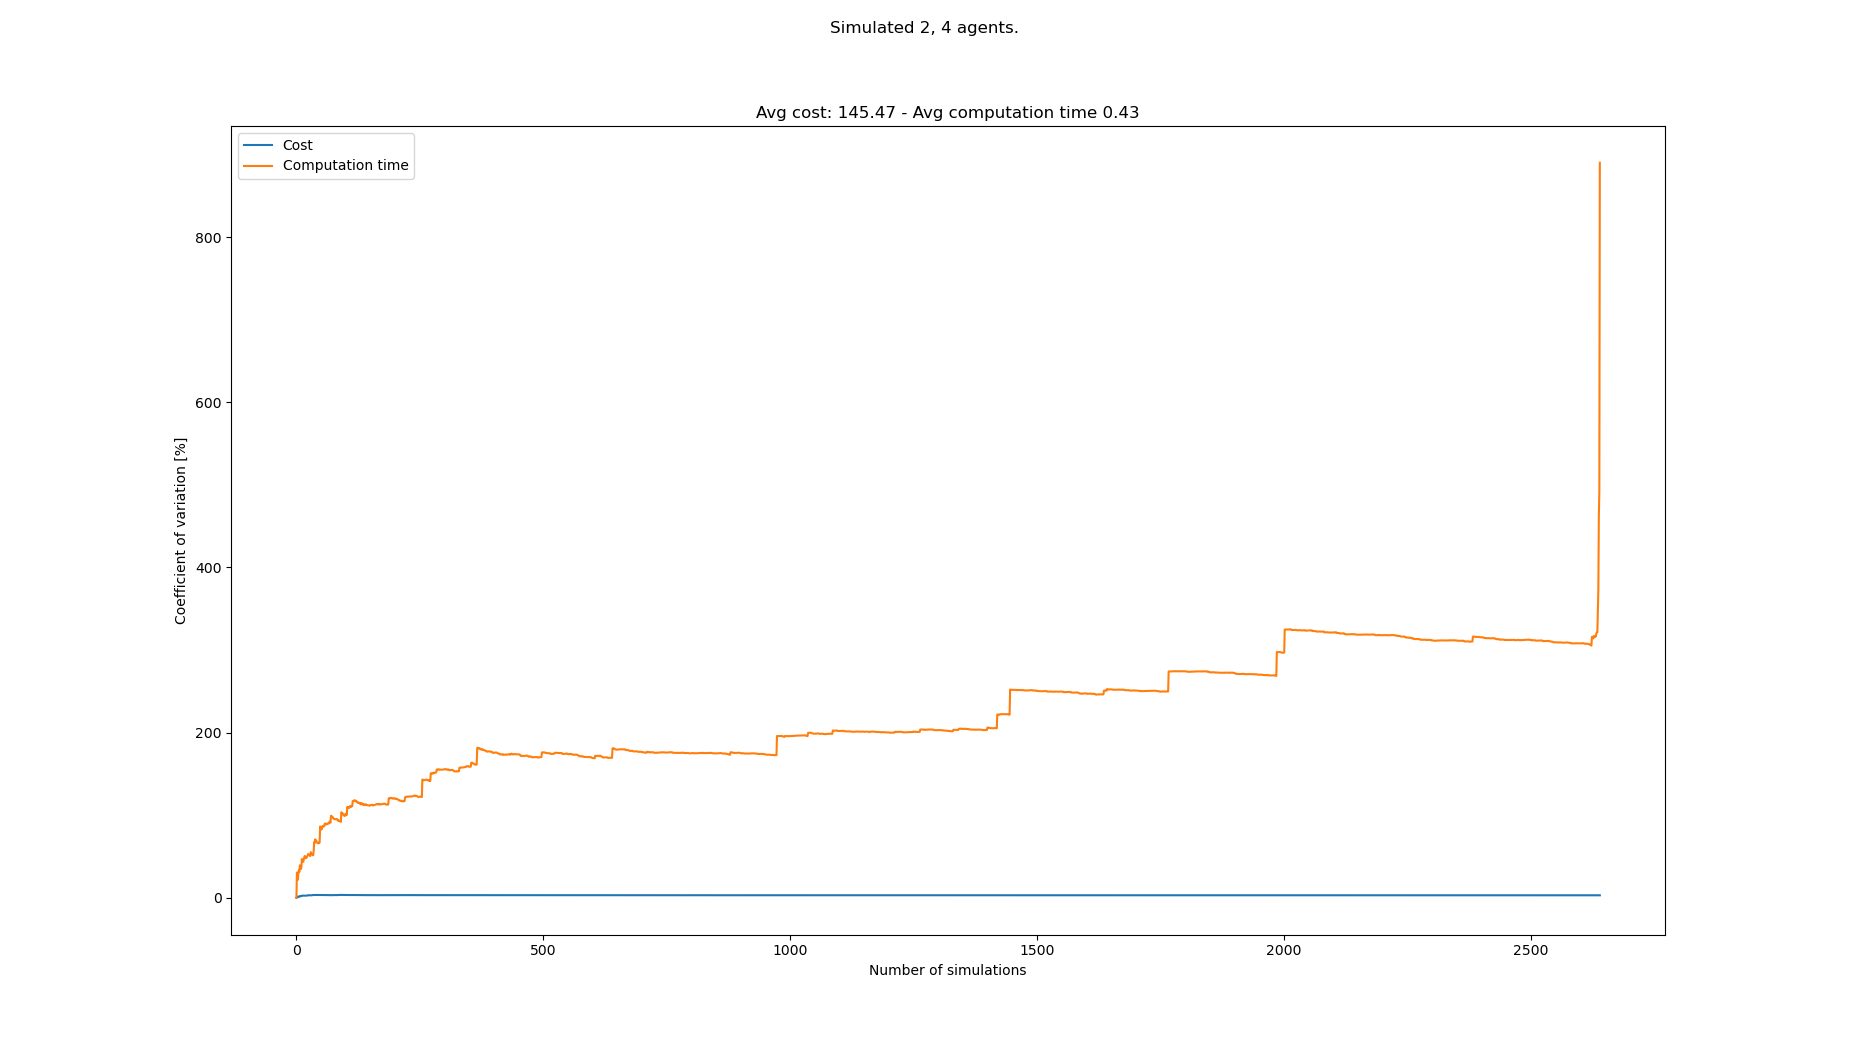

Data behind this chart, as committed beside it:
starts, goals, Cost, Cost_var, Cost_mean, Cost_std, Computation time, Computation time_var, Computation time_mean, Computation time_std
[(2, 0), (3, 0), (5, 21), (1, 21), (7, 2…, [(7, 21), (0, 21), (2, 0), (6, 0), (3, 0…, 147, 0.0, 147.0, 0.0, 0.08113, 0.0, 0.08113, 0.0
[(5, 0), (0, 0), (5, 21), (0, 21), (7, 2…, [(8, 21), (0, 21), (1, 0), (3, 0), (2, 0…, 149, 0.6757, 148.0, 1.0, 0.04319, 30.52, 0.06216, 0.01897
[(6, 0), (5, 0), (7, 21), (5, 21), (0, 2…, [(0, 21), (8, 21), (2, 0), (7, 0), (0, 0…, 147, 0.6385, 147.7, 0.9428, 0.06208, 24.93, 0.06214, 0.01549
[(4, 0), (5, 0), (7, 21), (4, 21), (0, 2…, [(6, 21), (8, 21), (4, 0), (1, 0), (2, 0…, 143, 1.488, 146.5, 2.179, 0.06071, 21.74, 0.06178, 0.01343
[(6, 0), (5, 0), (8, 21), (1, 21), (4, 2…, [(4, 21), (5, 21), (1, 0), (3, 0), (8, 0…, 146, 1.339, 146.4, 1.96, 0.03205, 30.27, 0.05583, 0.0169
[(4, 0), (2, 0), (7, 21), (4, 21), (3, 2…, [(7, 21), (6, 21), (3, 0), (0, 0), (4, 0…, 147, 1.231, 146.5, 1.803, 0.03426, 33.31, 0.05224, 0.0174
[(2, 0), (7, 0), (8, 21), (1, 21), (6, 2…, [(5, 21), (2, 21), (2, 0), (1, 0), (7, 0…, 144, 1.289, 146.1, 1.884, 0.04799, 31.33, 0.05163, 0.01618
[(0, 0), (5, 0), (5, 21), (0, 21), (3, 2…, [(2, 21), (6, 21), (7, 0), (2, 0), (6, 0…, 139, 2.029, 145.2, 2.947, 0.1032, 39.25, 0.05807, 0.02279
[(7, 0), (3, 0), (3, 21), (6, 21), (4, 2…, [(8, 21), (1, 21), (6, 0), (1, 0), (5, 0…, 146, 1.919, 145.3, 2.789, 0.06212, 36.78, 0.05852, 0.02153
[(8, 0), (3, 0), (2, 21), (6, 21), (4, 2…, [(1, 21), (8, 21), (4, 0), (8, 0), (1, 0…, 150, 2.053, 145.8, 2.993, 0.06202, 34.73, 0.05887, 0.02045
[(2, 0), (3, 0), (0, 21), (1, 21), (7, 2…, [(8, 21), (4, 21), (2, 0), (5, 0), (1, 0…, 148, 2.002, 146.0, 2.923, 0.03625, 36.18, 0.05682, 0.02055
[(2, 0), (7, 0), (6, 21), (8, 21), (0, 2…, [(8, 21), (1, 21), (1, 0), (4, 0), (8, 0…, 155, 2.552, 146.8, 3.744, 0.1377, 46.87, 0.06356, 0.02979
[(3, 0), (7, 0), (4, 21), (8, 21), (6, 2…, [(6, 21), (1, 21), (1, 0), (8, 0), (2, 0…, 147, 2.452, 146.8, 3.598, 0.08058, 44.67, 0.06487, 0.02898
[(8, 0), (2, 0), (6, 21), (4, 21), (0, 2…, [(7, 21), (0, 21), (5, 0), (7, 0), (3, 0…, 141, 2.577, 146.4, 3.772, 0.04828, 44.36, 0.06368, 0.02825
[(7, 0), (2, 0), (5, 21), (3, 21), (0, 2…, [(0, 21), (5, 21), (4, 0), (8, 0), (1, 0…, 143, 2.559, 146.1, 3.739, 0.101, 43.58, 0.06617, 0.02884
[(4, 0), (0, 0), (7, 21), (0, 21), (2, 2…, [(5, 21), (7, 21), (4, 0), (6, 0), (8, 0…, 152, 2.655, 146.5, 3.889, 0.1425, 47.2, 0.07094, 0.03349
[(2, 0), (7, 0), (8, 21), (5, 21), (2, 2…, [(5, 21), (8, 21), (1, 0), (8, 0), (2, 0…, 145, 2.588, 146.4, 3.789, 0.03155, 49.23, 0.06863, 0.03378
[(0, 0), (6, 0), (3, 21), (6, 21), (4, 2…, [(4, 21), (1, 21), (4, 0), (3, 0), (2, 0…, 146, 2.517, 146.4, 3.684, 0.03407, 50.63, 0.06671, 0.03377
[(4, 0), (3, 0), (1, 21), (6, 21), (4, 2…, [(7, 21), (5, 21), (8, 0), (5, 0), (1, 0…, 145, 2.46, 146.3, 3.599, 0.08463, 48.95, 0.06765, 0.03311
[(4, 0), (2, 0), (7, 21), (6, 21), (2, 2…, [(5, 21), (6, 21), (4, 0), (8, 0), (6, 0…, 147, 2.399, 146.3, 3.511, 0.0669, 47.73, 0.06761, 0.03228
[(0, 0), (7, 0), (3, 21), (2, 21), (6, 2…, [(8, 21), (1, 21), (7, 0), (6, 0), (2, 0…, 153, 2.528, 146.7, 3.708, 0.1311, 48.52, 0.07064, 0.03428
[(1, 0), (8, 0), (5, 21), (2, 21), (3, 2…, [(1, 21), (6, 21), (2, 0), (3, 0), (0, 0…, 139, 2.706, 146.3, 3.959, 0.1356, 49.09, 0.07359, 0.03612
[(1, 0), (2, 0), (0, 21), (6, 21), (1, 2…, [(5, 21), (6, 21), (4, 0), (1, 0), (7, 0…, 153, 2.8, 146.6, 4.104, 0.03319, 50.5, 0.07183, 0.03628
[(5, 0), (6, 0), (5, 21), (1, 21), (7, 2…, [(7, 21), (3, 21), (2, 0), (6, 0), (3, 0…, 147, 2.741, 146.6, 4.019, 0.03414, 51.67, 0.07026, 0.0363
[(1, 0), (0, 0), (3, 21), (5, 21), (2, 2…, [(1, 21), (4, 21), (2, 0), (3, 0), (4, 0…, 136, 3.047, 146.2, 4.454, 0.03043, 53.03, 0.06867, 0.03642
[(3, 0), (8, 0), (1, 21), (6, 21), (5, 2…, [(2, 21), (0, 21), (4, 0), (2, 0), (1, 0…, 148, 2.995, 146.3, 4.381, 0.06015, 52.3, 0.06834, 0.03575
[(7, 0), (1, 0), (8, 21), (4, 21), (1, 2…, [(3, 21), (6, 21), (6, 0), (8, 0), (5, 0…, 147, 2.94, 146.3, 4.302, 0.05318, 51.92, 0.06778, 0.03519
[(7, 0), (2, 0), (3, 21), (1, 21), (7, 2…, [(1, 21), (7, 21), (8, 0), (6, 0), (3, 0…, 153, 3.005, 146.5, 4.404, 0.06698, 51.01, 0.06775, 0.03456
[(2, 0), (6, 0), (3, 21), (0, 21), (4, 2…, [(6, 21), (0, 21), (1, 0), (0, 0), (2, 0…, 143, 2.988, 146.4, 4.375, 0.05632, 50.51, 0.06736, 0.03402
[(6, 0), (0, 0), (8, 21), (3, 21), (2, 2…, [(0, 21), (8, 21), (2, 0), (5, 0), (0, 0…, 152, 3.013, 146.6, 4.417, 0.1823, 55.21, 0.07119, 0.0393
[(2, 0), (1, 0), (6, 21), (4, 21), (1, 2…, [(6, 21), (2, 21), (3, 0), (2, 0), (5, 0…, 146, 2.965, 146.6, 4.346, 0.09867, 54.06, 0.07208, 0.03897
[(8, 0), (5, 0), (7, 21), (0, 21), (3, 2…, [(1, 21), (2, 21), (6, 0), (5, 0), (7, 0…, 151, 2.962, 146.7, 4.346, 0.1055, 53.05, 0.07312, 0.03879
[(0, 0), (8, 0), (3, 21), (2, 21), (0, 2…, [(7, 21), (0, 21), (7, 0), (0, 0), (6, 0…, 155, 3.068, 147, 4.509, 0.08138, 52.1, 0.07337, 0.03822
[(4, 0), (5, 0), (7, 21), (1, 21), (5, 2…, [(7, 21), (4, 21), (7, 0), (2, 0), (8, 0…, 135, 3.329, 146.6, 4.881, 0.04674, 52.25, 0.07259, 0.03793
[(4, 0), (3, 0), (5, 21), (1, 21), (7, 2…, [(1, 21), (2, 21), (4, 0), (7, 0), (0, 0…, 150, 3.301, 146.7, 4.844, 0.101, 51.33, 0.0734, 0.03768
[(0, 0), (2, 0), (7, 21), (4, 21), (8, 2…, [(3, 21), (4, 21), (2, 0), (3, 0), (7, 0…, 141, 3.321, 146.6, 4.867, 0.221, 57.25, 0.0775, 0.04437
[(5, 0), (7, 0), (7, 21), (3, 21), (6, 2…, [(5, 21), (6, 21), (7, 0), (6, 0), (1, 0…, 144, 3.29, 146.5, 4.819, 0.2947, 67.38, 0.08337, 0.05618
[(8, 0), (0, 0), (5, 21), (8, 21), (0, 2…, [(4, 21), (7, 21), (8, 0), (1, 0), (2, 0…, 155, 3.372, 146.7, 4.947, 0.09132, 66.34, 0.08358, 0.05545
[(6, 0), (4, 0), (7, 21), (5, 21), (0, 2…, [(2, 21), (4, 21), (0, 0), (7, 0), (8, 0…, 152, 3.373, 146.8, 4.954, 0.2762, 70.75, 0.08852, 0.06263
[(2, 0), (3, 0), (5, 21), (0, 21), (3, 2…, [(5, 21), (6, 21), (8, 0), (6, 0), (3, 0…, 142, 3.373, 146.7, 4.95, 0.0959, 69.73, 0.0887, 0.06185
[(0, 0), (7, 0), (4, 21), (7, 21), (6, 2…, [(3, 21), (5, 21), (8, 0), (1, 0), (7, 0…, 146, 3.333, 146.7, 4.89, 0.1903, 69.17, 0.09118, 0.06307
[(6, 0), (2, 0), (3, 21), (4, 21), (1, 2…, [(4, 21), (0, 21), (8, 0), (5, 0), (3, 0…, 140, 3.37, 146.5, 4.939, 0.1286, 67.97, 0.09207, 0.06258
[(1, 0), (6, 0), (5, 21), (4, 21), (6, 2…, [(7, 21), (3, 21), (6, 0), (2, 0), (7, 0…, 141, 3.382, 146.4, 4.952, 0.1144, 66.89, 0.09259, 0.06194
[(7, 0), (6, 0), (1, 21), (0, 21), (3, 2…, [(4, 21), (5, 21), (3, 0), (7, 0), (4, 0…, 142, 3.376, 146.3, 4.94, 0.08169, 66.33, 0.09234, 0.06125
[(5, 0), (3, 0), (4, 21), (1, 21), (8, 2…, [(5, 21), (6, 21), (2, 0), (7, 0), (8, 0…, 143, 3.357, 146.2, 4.909, 0.06898, 66.07, 0.09182, 0.06066
[(3, 0), (7, 0), (2, 21), (3, 21), (0, 2…, [(6, 21), (8, 21), (8, 0), (1, 0), (4, 0…, 142, 3.349, 146.2, 4.894, 0.06261, 65.96, 0.09119, 0.06015
[(4, 0), (7, 0), (5, 21), (2, 21), (3, 2…, [(5, 21), (4, 21), (1, 0), (3, 0), (2, 0…, 139, 3.391, 146.0, 4.951, 0.0293, 66.96, 0.08987, 0.06018
[(3, 0), (1, 0), (3, 21), (0, 21), (7, 2…, [(1, 21), (5, 21), (0, 0), (1, 0), (5, 0…, 140, 3.409, 145.9, 4.973, 0.06346, 66.8, 0.08932, 0.05966
[(0, 0), (7, 0), (0, 21), (6, 21), (1, 2…, [(0, 21), (4, 21), (1, 0), (4, 0), (2, 0…, 142, 3.397, 145.8, 4.953, 0.5179, 86.28, 0.09807, 0.08461
[(5, 0), (2, 0), (7, 21), (8, 21), (3, 2…, [(7, 21), (2, 21), (2, 0), (3, 0), (7, 0…, 145, 3.364, 145.8, 4.904, 0.1804, 84.79, 0.09972, 0.08455
[(2, 0), (3, 0), (4, 21), (1, 21), (7, 2…, [(3, 21), (6, 21), (3, 0), (2, 0), (0, 0…, 142, 3.352, 145.7, 4.884, 0.09919, 83.97, 0.0997, 0.08372
[(1, 0), (7, 0), (8, 21), (3, 21), (4, 2…, [(2, 21), (5, 21), (3, 0), (7, 0), (8, 0…, 144, 3.324, 145.7, 4.843, 0.1828, 82.62, 0.1013, 0.08369
[(6, 0), (1, 0), (5, 21), (6, 21), (7, 2…, [(3, 21), (2, 21), (6, 0), (1, 0), (7, 0…, 142, 3.312, 145.6, 4.823, 0.3928, 86.04, 0.1068, 0.0919
[(5, 0), (8, 0), (0, 21), (5, 21), (1, 2…, [(2, 21), (8, 21), (2, 0), (0, 0), (1, 0…, 139, 3.341, 145.5, 4.86, 0.03011, 86.95, 0.1054, 0.09163
[(3, 0), (8, 0), (8, 21), (6, 21), (5, 2…, [(8, 21), (2, 21), (5, 0), (3, 0), (2, 0…, 150, 3.334, 145.6, 4.853, 0.09042, 86.4, 0.1051, 0.09081
[(6, 0), (3, 0), (4, 21), (0, 21), (6, 2…, [(5, 21), (6, 21), (2, 0), (3, 0), (4, 0…, 142, 3.322, 145.5, 4.833, 0.3007, 86.23, 0.1086, 0.09365
[(3, 0), (2, 0), (5, 21), (0, 21), (8, 2…, [(1, 21), (7, 21), (2, 0), (0, 0), (4, 0…, 147, 3.295, 145.5, 4.794, 0.05578, 86.45, 0.1077, 0.09308
[(1, 0), (8, 0), (5, 21), (8, 21), (4, 2…, [(0, 21), (6, 21), (3, 0), (7, 0), (1, 0…, 142, 3.283, 145.5, 4.775, 0.4192, 89.16, 0.113, 0.1008
[(8, 0), (6, 0), (1, 21), (8, 21), (5, 2…, [(4, 21), (3, 21), (2, 0), (8, 0), (3, 0…, 141, 3.28, 145.4, 4.769, 0.03245, 89.97, 0.1117, 0.1005
[(2, 0), (7, 0), (7, 21), (4, 21), (5, 2…, [(1, 21), (2, 21), (6, 0), (0, 0), (3, 0…, 143, 3.261, 145.3, 4.739, 0.1059, 89.29, 0.1116, 0.09964
... 2,534 more rows
